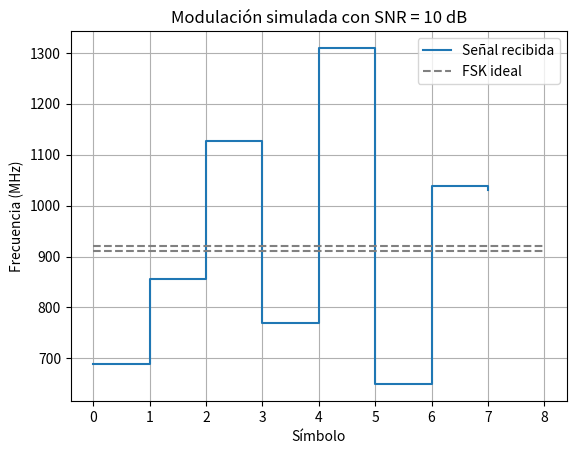

Generate this figure with matplotlib:
# Evaluación Avanzada – Semana 7
# Curso: Comunicaciones e IoT
# Tema: Modulación digital en bandas libres con condiciones reales

"""
Objetivo Didáctico:
Simularás un sistema de transmisión de datos entre sensores IoT y un gateway usando modulación digital (FSK o GFSK) y condiciones de canal con ruido. Esta actividad permitirá comprender la relación entre la codificación de datos, la elección de parámetros de modulación, y la integridad de la transmisión.
"""

# -------------------- PSEUDOCÓDIGO EN LENGUAJE NATURAL --------------------
"""
Inicio de la simulación

1. Crear tres sensores virtuales: temperatura, humedad y luz.
    - Asignar a cada uno un valor numérico entero (por ejemplo, 22 ºC, 55 %, 130 lux).

2. Codificar los valores numéricos en binario de 8 bits.
    - Convertir cada número entero a binario y completar con ceros si es necesario (padding).

3. Concatenar los tres valores binarios en una sola trama de bits.
    - Por ejemplo: temperatura = 22 → 00010110; humedad = 55 → 00110111; luz = 130 → 10000010
    - Trama final = 000101100011011110000010 (24 bits)

4. Definir el esquema de modulación digital:
    - Para FSK:
        - bit 0 → frecuencia 910 MHz
        - bit 1 → frecuencia 920 MHz
    - Para GFSK:
        - bit 0 → frecuencia 910 MHz ± pequeño ruido gaussiano
        - bit 1 → frecuencia 920 MHz ± pequeño ruido gaussiano

5. Generar la señal modulada:
    - Recorrer cada bit de la trama:
        - Si el esquema es FSK:
            - Asociar la frecuencia correspondiente al bit (910 o 920 MHz)
        - Si el esquema es GFSK:
            - Asociar frecuencia correspondiente + desplazamiento gaussiano pequeño (simula la forma realista de GFSK)
    - Guardar la señal como una lista de frecuencias (una por bit)

6. Inyectar ruido al canal:
    - Definir un parámetro SNR (Relación Señal a Ruido) como valor entero (por ejemplo, 10 dB)
    - Calcular desviación estándar del ruido
    - Generar ruido blanco gaussiano
    - Sumarlo a la señal modulada para obtener la señal recibida

7. Decodificar la señal recibida:
    - Usar un umbral entre 910 y 920 MHz (por ejemplo, 915 MHz)
    - Si frecuencia > umbral → bit = 1; si no → bit = 0
    - Recuperar y mostrar la secuencia de bits recibidos

8. Comparar la trama original con la recibida:
    - Calcular tasa de error de bits (BER = bits incorrectos / total bits)
    - Mostrar ambos resultados: original y recibido

9. Visualizar los resultados:
    - Generar gráfica de la señal recibida
    - Eje X: posición del bit
    - Eje Y: frecuencia en MHz
    - Incluir líneas guía para FSK ideal

10. Reflexión guiada:
    - ¿Cuántos bits se alteraron tras pasar por el canal ruidoso?
    - ¿Qué impacto tuvo el valor de SNR en la fidelidad de la señal?
    - ¿Qué esquema mostró mayor robustez frente al ruido: FSK o GFSK? ¿Por qué?
    - ¿Cómo se relaciona esto con la operación real de LoRa, Zigbee o BLE?
    - ¿Qué parámetros cambiarías para reducir la tasa de error en una red real?

Fin de la simulación
"""

# -------------------- BLOQUE DE CÓDIGO ENTREGADO A LOS ESTUDIANTES --------------------

import numpy as np
import matplotlib.pyplot as plt

# PASO 1: Crear sensores virtuales
# Asigna valores numéricos enteros a los sensores: temperatura, humedad, luz
# Ejemplo: temperatura = 22

# PASO 2: Codificar cada valor en binario de 8 bits
# Utiliza bin() y zfill() para representar cada número como binario con padding

# PASO 3: Concatenar los binarios en una sola trama
# Concatena los strings binarios en una secuencia de 24 bits totales

# PASO 4: Definir esquema de modulación
# Elige entre FSK o GFSK. Define las reglas de mapeo de bit a frecuencia

# PASO 5: Modulación
# Recorre la trama de bits y genera una lista de frecuencias moduladas
# Para GFSK, agrega un pequeño valor aleatorio gaussiano a cada frecuencia

# PASO 6: Inyectar ruido al canal
# Define el valor de SNR en dB
SNR_dB = 10

# Función para canal con ruido (ya implementada)
def canal_con_ruido(senal, snr):
    ruido_std = np.mean(senal) / (10 ** (snr / 20))
    ruido = np.random.normal(0, ruido_std, len(senal))
    return senal + ruido

# PLACEHOLDER: Asigna aquí tu señal modulada (lista de frecuencias generada previamente)
senal_modulada = [910, 920, 910, 920, 920, 910, 910, 920]  # Ejemplo
senal_ruidosa = canal_con_ruido(np.array(senal_modulada), SNR_dB)

# PASO 7: Decodificación
# Aplica el umbral de decisión para convertir la señal ruidosa en bits
umbral = 915
recuperado = ['1' if f > umbral else '0' for f in senal_ruidosa]

# PASO 8: Comparación de secuencias
# Calcula cuántos bits son distintos entre la secuencia original y la recuperada
# PLACEHOLDER: Escribe aquí la secuencia binaria original para compararla
original = list("10101010")  # ejemplo
BER = sum([o != r for o, r in zip(original, recuperado)]) / len(original)
print("BER:", BER)

# PASO 9: Visualización
x = np.arange(len(senal_ruidosa))
plt.plot(x, senal_ruidosa, label='Señal recibida', drawstyle='steps-post')
plt.hlines([910, 920], 0, len(x), linestyles='dashed', colors='gray', label='FSK ideal')
plt.title(f"Modulación simulada con SNR = {SNR_dB} dB")
plt.xlabel("Símbolo")
plt.ylabel("Frecuencia (MHz)")
plt.grid(True)
plt.legend()
plt.show()

# PASO 10: Reflexión guiada
# Responde en tu bitácora:
# - ¿Cuántos bits se alteraron tras pasar por el canal ruidoso?
# - ¿Qué impacto tuvo el valor de SNR en la fidelidad de la señal?
# - ¿Qué esquema mostró mayor robustez frente al ruido: FSK o GFSK? ¿Por qué?
# - ¿Cómo se relaciona esto con la operación real de LoRa, Zigbee o BLE?
# - ¿Qué parámetros cambiarías para reducir la tasa de error en una red real?
